Run: headless pygame with SDL's dummy video driver; simulated clock (each Clock.tick advances the game by its frame time, no real sleeping); random seed 0; keys injected as events and as key.get_pressed() state; no mouse input.
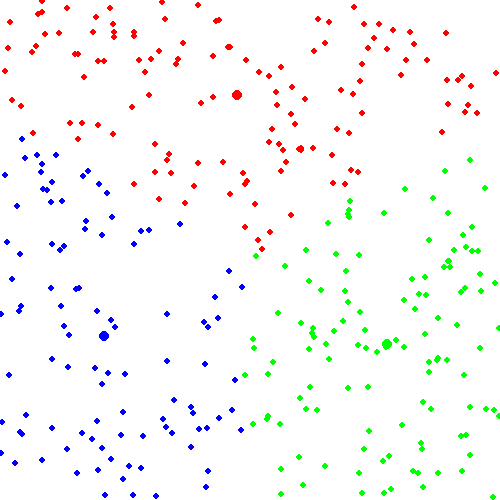
Frame 1 of 4 · flips 1–60 · no input
Frame 2 of 4 · flips 61–180 · tapped SPACE, RETURN · held RIGHT (→), D · screen unchanged from frame 1, image omitted
Frame 3 of 4 · flips 181–300 · held DOWN (↓), S · screen unchanged from frame 2, image omitted
Frame 4 of 4 · flips 301–420 · held LEFT (←), A, UP (↑), W · screen unchanged from frame 3, image omitted

The pygame program that drew these frames:

import pygame
import os
import math
import random

os.environ['SDL_VIDEO_CENTERED'] = '1'

nr_data = 350  # number of data points
nr_cen = 3  # number of centroids
edge = 500


class Data:
    def __init__(self, x, y):
        self.x = x
        self.y = y
        self.flag = -1


class Average:
    def __init__(self):
        self.sum_x = 0
        self.sum_y = 0
        self.divisor = 0


def distance(centroid, data):
    x_difference = centroid.x - data.x
    y_difference = centroid.y - data.y
    return math.sqrt(x_difference*x_difference + y_difference*y_difference)


data_points = [Data(random.randint(1, edge), random.randint(1, edge))
               for i in range(nr_data)]
centroids = [Data(random.randint(1, edge), random.randint(1, edge))
             for i in range(nr_cen)]
averages = [Average() for i in range(nr_cen)]
colors = [(255, 0, 0), (0, 255, 0), (0, 0, 255)]

pygame.init()

screen = pygame.display.set_mode([edge, edge])
running = True
clock = pygame.time.Clock()

while running:
    for event in pygame.event.get():
        if event.type == pygame.QUIT:
            running = False

    for x in range(100):
        screen.fill((255, 255, 255))
        for i in range(nr_cen):
            pygame.draw.circle(screen, colors[i],
                               (centroids[i].x, centroids[i].y), 5)
        for i in range(nr_data):
            if data_points[0].flag == -1:
                pygame.draw.circle(screen, (0, 0, 0),
                                   (data_points[i].x, data_points[i].y), 3)
            else:
                pygame.draw.circle(screen, colors[data_points[i].flag],
                                   (data_points[i].x, data_points[i].y), 3)
        pygame.display.flip()
        clock.tick(1)
        for i in range(nr_cen):
            averages[i].sum_x = 0
            averages[i].sum_y = 0
            averages[i].divisor = 0

        for i in range(nr_data):
            data = data_points[i]
            min = -1
            for j in range(nr_cen):
                centroid = centroids[j]
                dist = distance(centroid, data)
                if dist < min or min == -1:
                    min = dist
                    data.flag = j
            averages[data.flag].sum_x += data.x
            averages[data.flag].sum_y += data.y
            averages[data.flag].divisor += 1
        for i in range(nr_cen):
            centroids[i].x = averages[i].sum_x/averages[i].divisor
            centroids[i].y = averages[i].sum_y/averages[i].divisor
            centroids[i].x = int(round(centroids[i].x))
            centroids[i].y = int(round(centroids[i].y))
pygame.quit()
